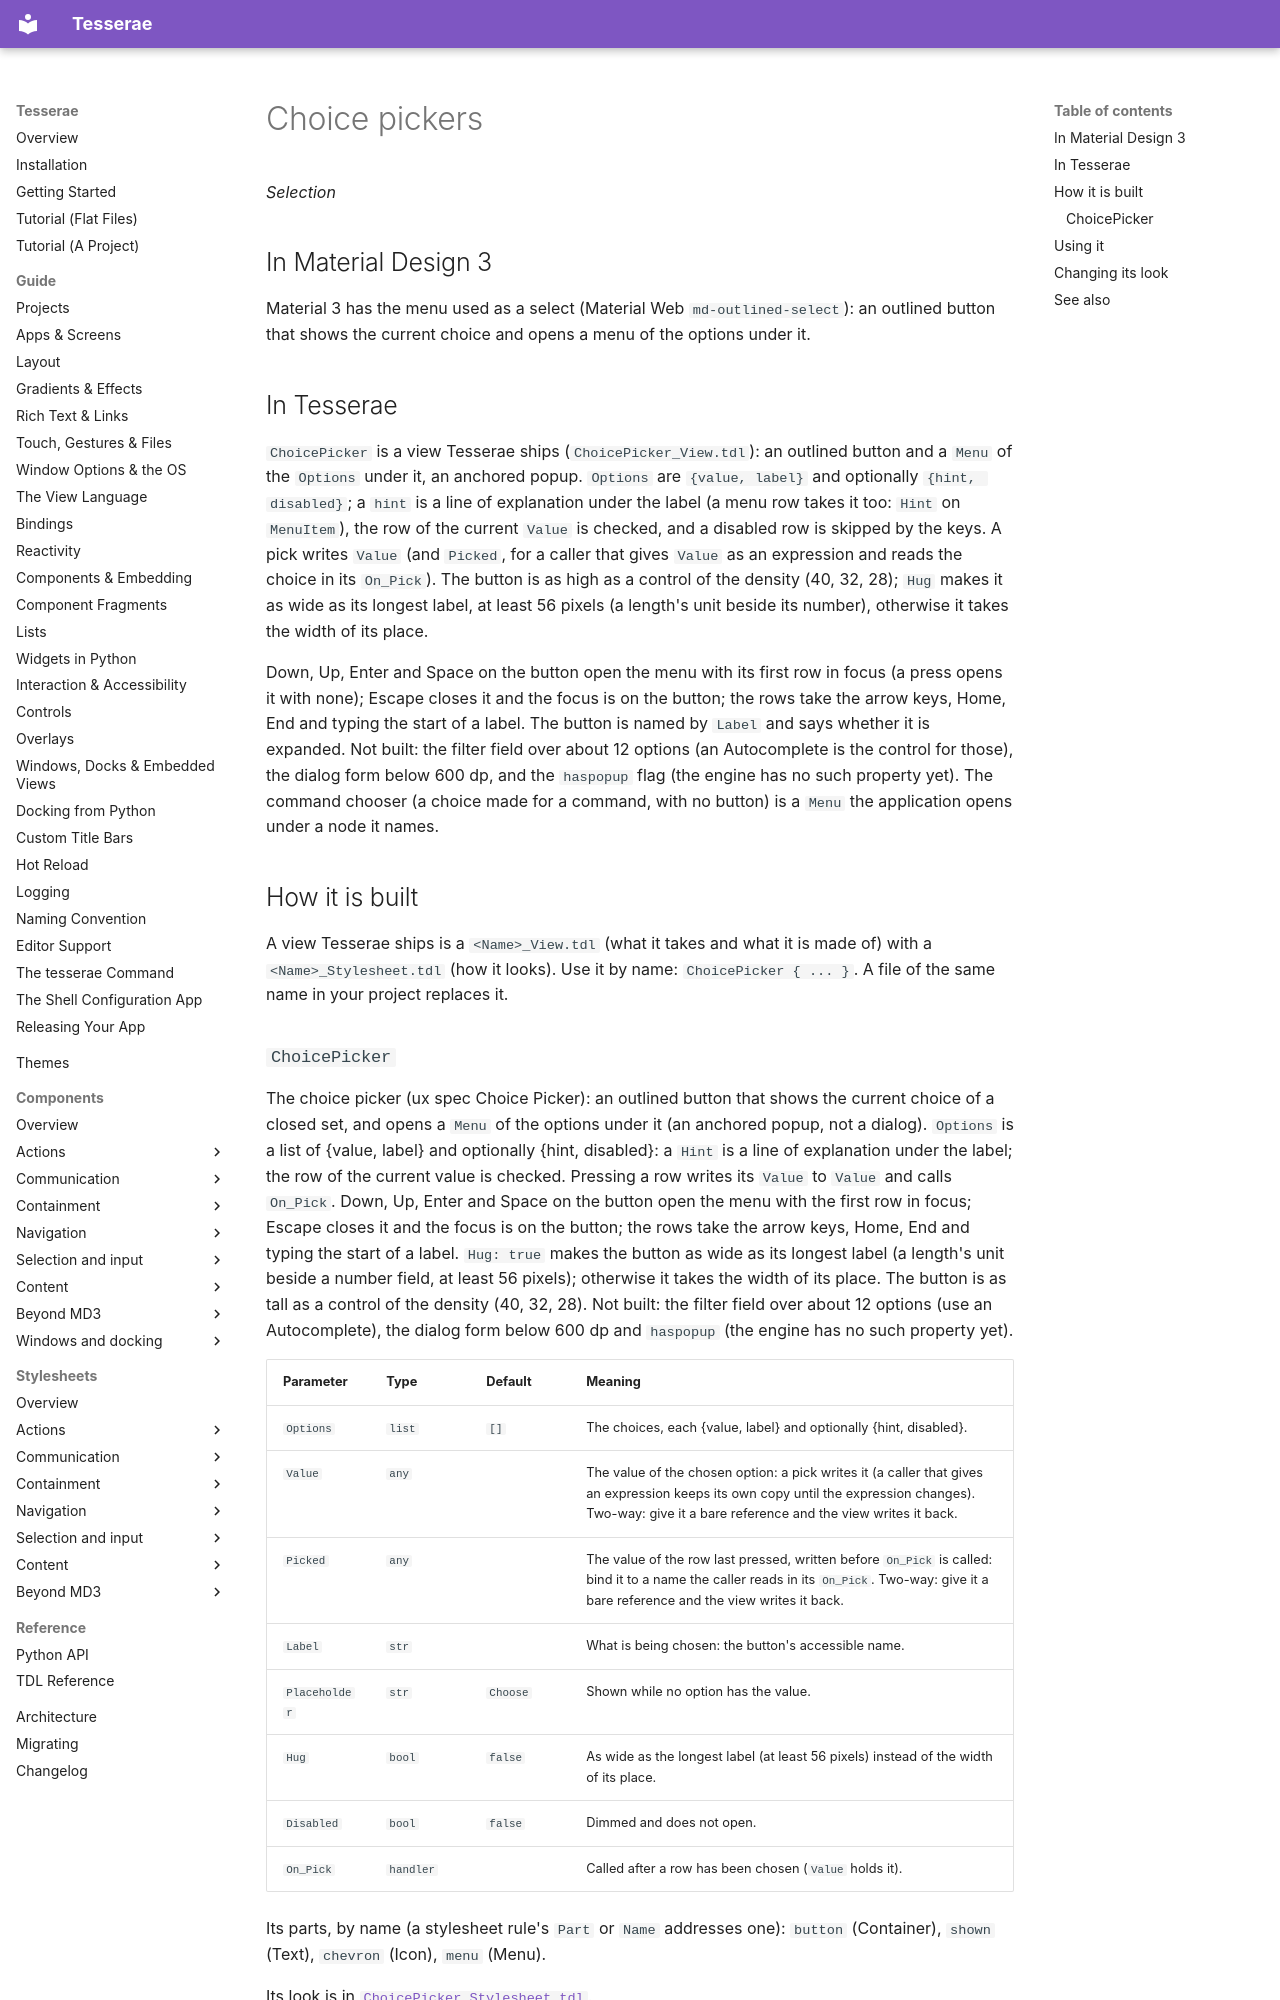

repository: mindderivative/tess-ui · page: components/choice-pickers/index.html · generator: mkdocs

# Choice pickers

*Selection*

## In Material Design 3

Material 3 has the menu used as a select (Material Web `md-outlined-select`): an outlined button that shows the current choice and opens a menu of the options under it.

## In Tesserae

`ChoicePicker` is a view Tesserae ships (`ChoicePicker_View.tdl`): an outlined button and a `Menu` of the `Options` under it, an anchored popup. `Options` are `{value, label}` and optionally
`{hint, disabled}`; a `hint` is a line of explanation under the label (a menu row takes it too: `Hint` on `MenuItem`), the row of the current `Value` is checked, and a disabled row is skipped
by the keys. A pick writes `Value` (and `Picked`, for a caller that gives `Value` as an expression and reads the choice in its `On_Pick`). The button is as high as a control of the density (40, 32, 28);
`Hug` makes it as wide as its longest label, at least 56 pixels (a length's unit beside its number), otherwise it takes the width of its place.

Down, Up, Enter and Space on the button open the menu with its first row in focus (a press opens it with none); Escape closes it and the focus is on the button; the rows take the arrow keys, Home, End and
typing the start of a label. The button is named by `Label` and says whether it is expanded. Not built: the filter field over about 12 options (an Autocomplete is the control for those), the dialog form
below 600 dp, and the `haspopup` flag (the engine has no such property yet). The command chooser (a choice made for a command, with no button) is a `Menu` the application opens under a node it names.

## How it is built

A view Tesserae ships is a `<Name>_View.tdl` (what it takes and what it is made of) with a `<Name>_Stylesheet.tdl` (how it looks). Use it by name: `ChoicePicker { ... }`. A file of the same name in your project replaces it.
